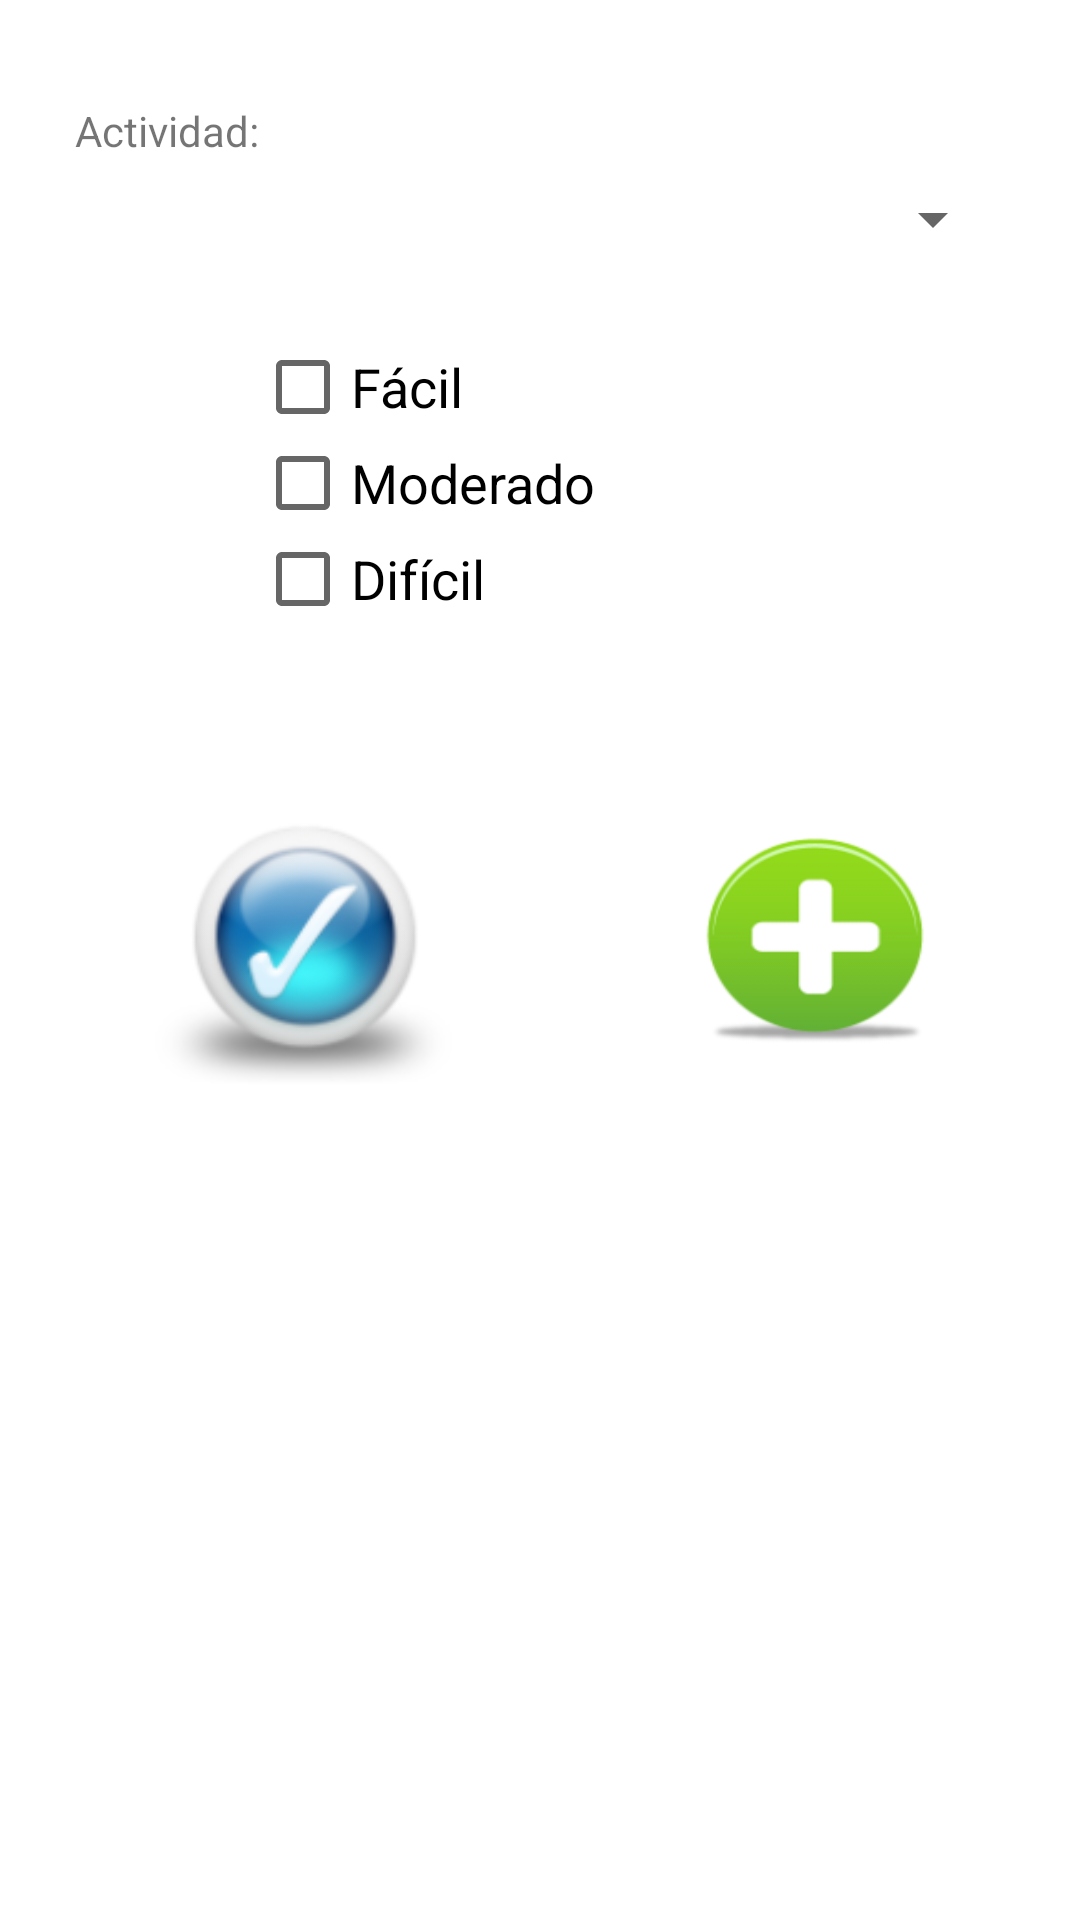

Layout XML and referenced resources for this Android screen:
<!-- AndroidManifest.xml: activity theme Fondo -->
<!-- res/layout/activity_main.xml -->
<?xml version="1.0" encoding="utf-8"?>
<RelativeLayout xmlns:android="http://schemas.android.com/apk/res/android"
    android:layout_width="match_parent"
    android:layout_height="match_parent">

    <TextView
        android:id="@+id/intro"
        android:layout_width="wrap_content"
        android:layout_height="wrap_content"
        android:layout_alignEnd="@+id/ok"
        android:layout_alignParentTop="true"
        android:layout_alignStart="@+id/editText"
        android:layout_marginTop="34dp"
        android:text="Actividad:" />

    <CheckBox
        android:id="@+id/easy"
        android:layout_width="wrap_content"
        android:layout_height="wrap_content"
        android:layout_alignStart="@+id/medium"
        android:layout_below="@+id/editText"
        android:layout_marginTop="20dp"
        android:text="@string/easy"
        android:textSize="18dp" />

    <CheckBox
        android:id="@+id/medium"
        android:layout_width="wrap_content"
        android:layout_height="wrap_content"
        android:layout_alignStart="@+id/editText"
        android:layout_below="@+id/easy"
        android:layout_marginStart="60dp"
        android:text="@string/medium"
        android:textSize="18dp" />

    <CheckBox
        android:id="@+id/hard"
        android:layout_width="wrap_content"
        android:layout_height="wrap_content"
        android:layout_alignStart="@+id/medium"
        android:layout_below="@+id/medium"
        android:text="@string/hard"
        android:textSize="18dp" />

    <Spinner
        android:id="@+id/editText"
        android:layout_width="match_parent"
        android:layout_height="wrap_content"
        android:layout_below="@+id/intro"
        android:layout_centerHorizontal="true"
        android:layout_marginLeft="25dp"
        android:layout_marginRight="25dp"
        android:padding="20dp"
        android:text="" />

    <Button
        android:id="@+id/add"
        android:layout_width="wrap_content"
        android:layout_height="wrap_content"
        android:layout_alignBaseline="@+id/ok"
        android:layout_alignBottom="@+id/ok"
        android:layout_marginStart="30dp"
        android:layout_toEndOf="@+id/medium"
        android:background="@mipmap/add"
        android:padding="30dp"
        android:paddingEnd="10dp" />

    <Button
        android:id="@+id/ok"
        android:layout_width="wrap_content"
        android:layout_height="wrap_content"
        android:layout_alignEnd="@+id/hard"
        android:layout_below="@+id/hard"
        android:layout_marginTop="45dp"
        android:background="@mipmap/accept"
        android:padding="50dp"
        android:paddingEnd="70dp"
        android:textAlignment="center" />

</RelativeLayout>
<!-- resources referenced by this layout -->
<resources>
  <!-- mipmap accept: png bitmap (mipmap-hdpi, 5958 bytes) -->
  <!-- mipmap add: png bitmap (mipmap-hdpi, 3073 bytes) -->
  <string name="easy">Fácil</string>
  <string name="hard">Difícil</string>
  <string name="medium">Moderado</string>
  <style name="Fondo" parent="Theme.AppCompat.Light.DarkActionBar">
          <item name="android:windowBackground">@drawable/dr2</item>
          <item name="android:windowNoTitle">true</item>
      </style>
  <!-- drawable dr2: png bitmap (mipmap-hdpi, 9631 bytes) -->
</resources>
